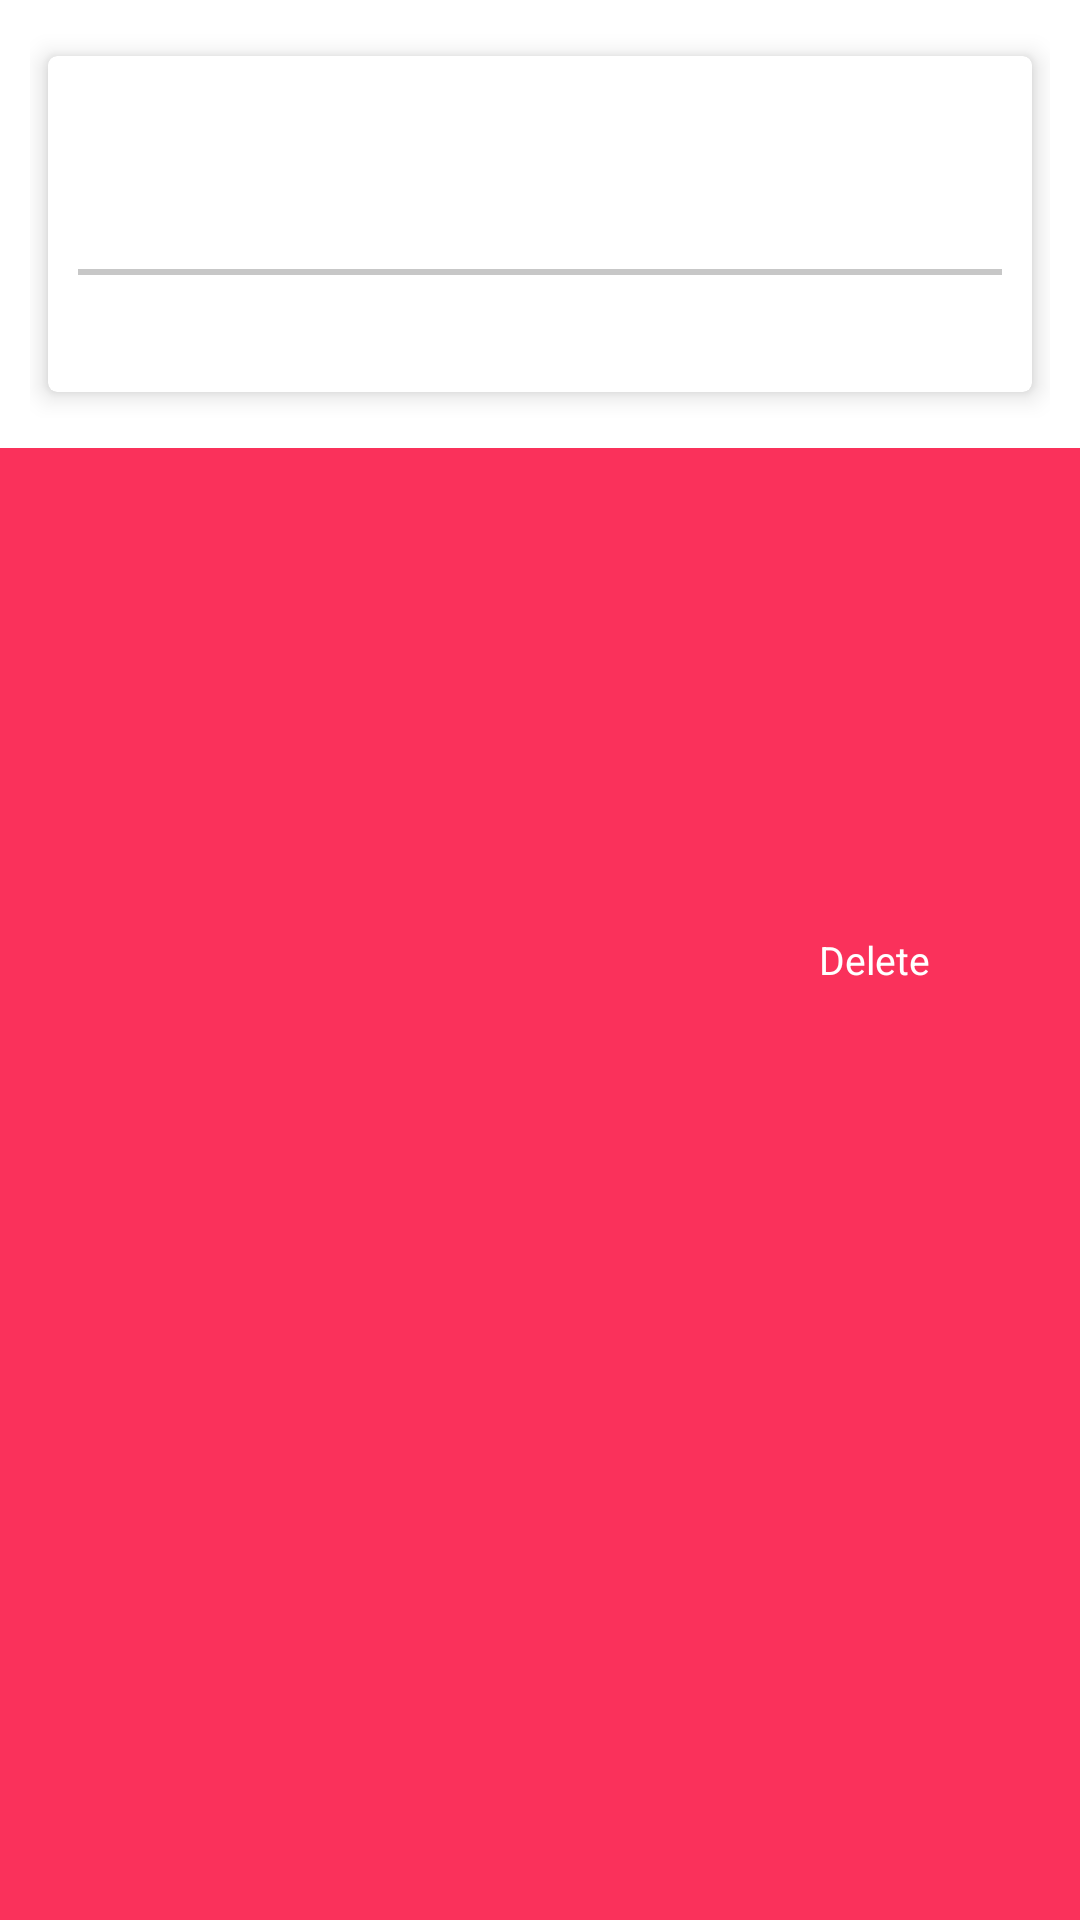

Reconstruct the res/layout file that produces this screen, plus the resources it refers to.
<!-- AndroidManifest.xml: application theme AppTheme -->
<!-- res/layout/holidays_row.xml -->
<?xml version="1.0" encoding="utf-8"?>
<FrameLayout xmlns:android="http://schemas.android.com/apk/res/android"
    android:layout_width="match_parent"
    android:layout_height="wrap_content"
    xmlns:app="http://schemas.android.com/apk/res-auto"
    android:orientation="vertical">

    <RelativeLayout
        android:id="@+id/view_background"
        android:layout_width="match_parent"
        android:layout_height="match_parent"
        android:background="#fa315b">

        <ImageView
            android:id="@+id/delete_icon"
            android:layout_width="30dp"
            android:layout_height="30dp"
            android:layout_alignParentEnd="true"
            android:layout_centerVertical="true"
            android:layout_marginEnd="10dp"
            android:src="@drawable/ic_delete_sweep_white_24dp" />

        <TextView
            android:layout_width="wrap_content"
            android:layout_height="wrap_content"
            android:layout_centerVertical="true"
            android:layout_marginEnd="10dp"
            android:layout_toStartOf="@id/delete_icon"
            android:text="Delete"
            android:textColor="#fff"
            android:textSize="13sp" />

    </RelativeLayout>

    <RelativeLayout
        android:id="@+id/view_foreground"
        android:layout_width="match_parent"
        android:layout_height="wrap_content"
        android:background="@android:color/white"
        android:padding="10dp">

        <android.support.v7.widget.CardView
            app:cardElevation="5dp"
            app:cardUseCompatPadding="true"
            app:cardCornerRadius="3dp"
            android:layout_width="match_parent"
            android:layout_height="wrap_content">
            <RelativeLayout
                android:padding="10dp"
                android:layout_width="match_parent"
                android:layout_height="wrap_content">

                <TextView
                    android:gravity="center"
                    android:layout_marginStart="5dp"
                    android:id="@+id/HolidayListDateTextView"
                    android:layout_alignParentStart="true"
                    android:layout_width="wrap_content"
                    android:textColor="#000"
                    android:textSize="14sp"
                    android:layout_height="wrap_content"/>

                <TextView
                    android:layout_marginEnd="5dp"
                    android:id="@+id/HolidaysListTitle"
                    android:layout_marginTop="8dp"
                    android:layout_width="wrap_content"
                    android:layout_height="wrap_content"
                    android:textSize="16sp"
                    android:layout_alignParentEnd="true"
                    android:textColor="#000"/>

                <TextView
                    android:textStyle="italic"
                    android:id="@+id/numDays"
                    android:layout_width="wrap_content"
                    android:layout_height="wrap_content"
                    android:layout_below="@+id/HolidaysListTitle"
                    android:layout_marginTop="5dp"
                    android:textSize="12sp"
                    android:textColor="#5c5c5c"
                    android:layout_marginEnd="5dp"
                    android:layout_alignParentEnd="true"/>

                <View
                    android:id="@+id/HolidaysListSeparator"
                    android:layout_marginTop="10dp"
                    android:background="#c7c7c7"
                    android:layout_below="@+id/numDays"
                    android:layout_width="match_parent"
                    android:layout_height="2dp"/>

                <TextView
                    android:id="@+id/HolidaysListDescription"
                    android:gravity="center"
                    android:textSize="14sp"
                    android:layout_marginTop="10dp"
                    android:layout_below="@+id/HolidaysListSeparator"
                    android:layout_width="match_parent"
                    android:layout_height="wrap_content" />

            </RelativeLayout>

        </android.support.v7.widget.CardView>

    </RelativeLayout>
</FrameLayout>
<!-- resources referenced by this layout -->
<resources>
  <style name="AppTheme" parent="Theme.AppCompat.Light.DarkActionBar">
          
          <item name="colorPrimary">@color/colorPrimary</item>
          <item name="colorPrimaryDark">@color/colorPrimaryDark</item>
  
          <item name="android:textColorPrimary">@color/textColorPrimary</item>
          <item name="android:textColorSecondary">@color/textColorSecondary</item>
          <item name="android:textColorPrimaryInverse">@color/textColorPrimaryInverse</item>
          <item name="android:textColorSecondaryInverse">@color/textColorSecondaryInverse</item>
  
          <item name="android:windowBackground">@color/textColorPrimaryInverse</item>
          <item name="windowActionModeOverlay">true</item>
  
          <item name="viewPagerColor">#e7e7e7</item>
          <item name="gridBackground">#4052b5</item>
          <item name="gridColor">#FF6878CF</item>
          <item name="clickHighlightColor">#FF4991E2</item>
  
          <item name="baseTextColor">#000</item>
          <item name="baseTextColorInverted">#ffffff</item>
          <item name="baseSecondaryTextColor">#262626</item>
          <item name="baseSecondaryTextColorInverted">#c6c6c6</item>
  
          <item name="deleteIcon">@drawable/round_delete_black_24</item>
          <item name="editIcon">@drawable/round_create_black_24</item>
          <item name="addIcon">@drawable/round_add_circle_outline_black_18</item>
          <item name="cancelIcon">@drawable/outline_cancel_black_24</item>
          <item name="doneIcon">@drawable/round_check_circle_outline_black_24</item>
          <item name="saveIcon">@drawable/outline_save_black_24</item>
  
          <item name="dayListUpperColor">#e9e9e9</item>
          <item name="dayListLowerColor">#878787</item>
  
          <item name="uiThemeIcon">@drawable/round_format_paint_black_24</item>
          <item name="uiAccentIcon">@drawable/round_colorize_black_24</item>
          <item name="uiPrimaryColorIcon">@drawable/round_color_lens_black_24</item>
  
      </style>
  <color name="colorPrimary">#673ab7</color>
  <color name="colorPrimaryDark">#512da8</color>
  <color name="textColorPrimary">#000000</color>
  <color name="textColorSecondary">#9E9E9E</color>
  <color name="textColorPrimaryInverse">#ffffff</color>
  <color name="textColorSecondaryInverse">#9E9E9E</color>
</resources>
